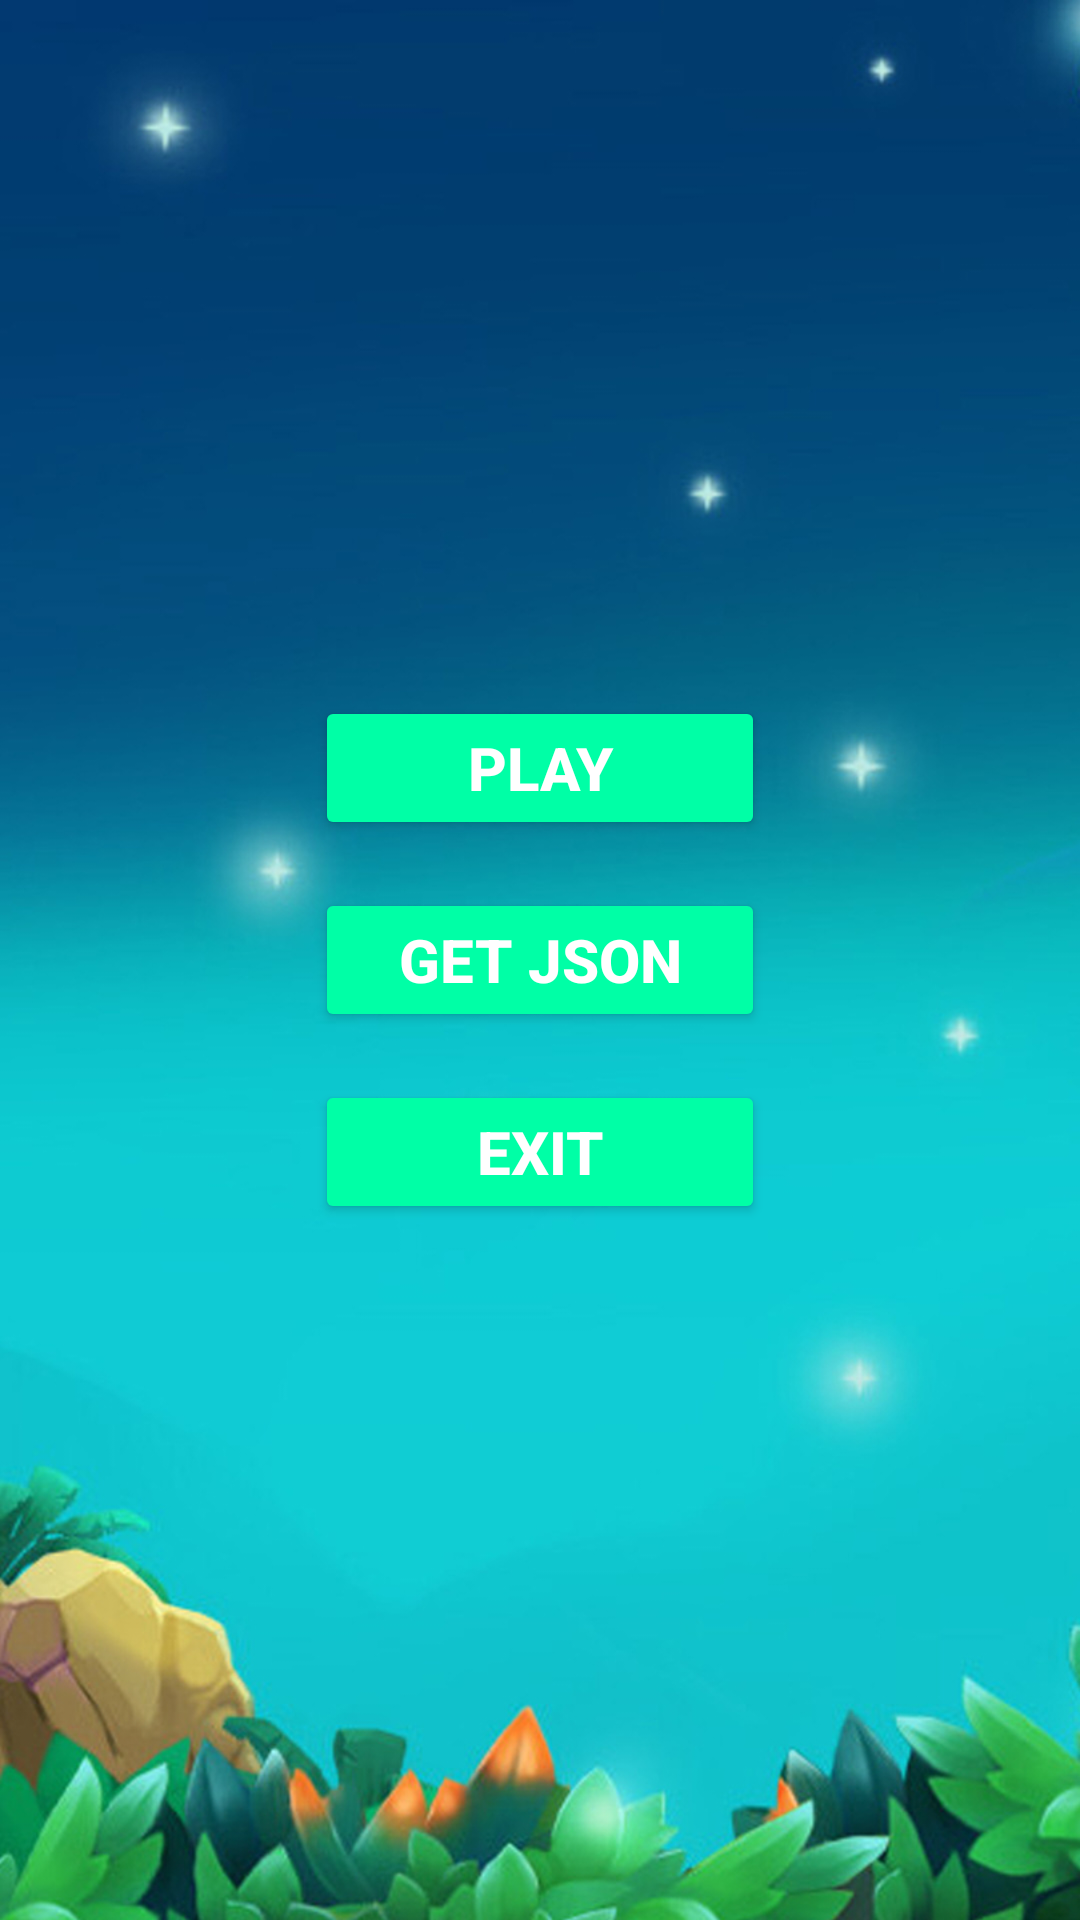

Layout XML and referenced resources for this Android screen:
<!-- AndroidManifest.xml: application theme Theme.MyApplication -->
<!-- res/layout/activity_main.xml -->
<?xml version="1.0" encoding="utf-8"?>
<androidx.constraintlayout.widget.ConstraintLayout xmlns:android="http://schemas.android.com/apk/res/android"
    xmlns:app="http://schemas.android.com/apk/res-auto"
    xmlns:tools="http://schemas.android.com/tools"
    android:layout_width="match_parent"
    android:background="@drawable/back"
    android:layout_height="match_parent"
    tools:context=".MenuActivity">


    <LinearLayout
        android:layout_width="wrap_content"
        android:layout_height="wrap_content"
        android:orientation="vertical"
        app:layout_constraintBottom_toBottomOf="parent"
        app:layout_constraintEnd_toEndOf="parent"
        app:layout_constraintStart_toStartOf="parent"
        app:layout_constraintTop_toTopOf="parent">

        <Button
            android:id="@+id/btnPlay"
            android:layout_width="150dp"
            android:layout_height="wrap_content"
            android:layout_gravity="center"
            android:layout_margin="8dp"
            android:backgroundTint="#00FFA6"
            android:text="Play"
            android:textColor="@color/white"
            android:textSize="20sp"
            android:textStyle="bold" />

        <Button
            android:id="@+id/btnGetJSON"
            android:layout_width="150dp"
            android:layout_height="wrap_content"
            android:layout_gravity="center"
            android:layout_margin="8dp"
            android:backgroundTint="#00FFA6"
            android:text="Get JSON"
            android:textColor="@color/white"
            android:textSize="20sp"
            android:textStyle="bold" />

        <Button
            android:id="@+id/btnExit"
            android:layout_width="150dp"
            android:layout_height="wrap_content"
            android:layout_gravity="center"
            android:layout_margin="8dp"
            android:backgroundTint="#00FFA6"
            android:text="Exit"
            android:textColor="@color/white"
            android:textSize="20sp"
            android:textStyle="bold" />
    </LinearLayout>


</androidx.constraintlayout.widget.ConstraintLayout>
<!-- resources referenced by this layout -->
<resources>
  <!-- drawable back: jpg bitmap (drawable, 163725 bytes) -->
  <style name="Theme.MyApplication" parent="Theme.Material3.Light.NoActionBar">
          
          <item name="colorPrimary">@color/purple_500</item>
          <item name="colorPrimaryVariant">@color/purple_700</item>
          <item name="colorOnPrimary">@color/white</item>
          
          <item name="colorSecondary">@color/teal_200</item>
          <item name="colorSecondaryVariant">@color/teal_700</item>
          <item name="colorOnSecondary">@color/black</item>
          
          <item name="android:statusBarColor">?attr/colorPrimaryVariant</item>
          
      </style>
  <!-- not gathered from this repository: default colours our renderer supplied (Android Studio template values) -->
  <color name="purple_500">#FF6200EE</color>
  <color name="purple_700">#FF3700B3</color>
  <color name="teal_200">#FF03DAC5</color>
  <color name="teal_700">#FF018786</color>
  <color name="black">#FF000000</color>
  <color name="white">#FFFFFFFF</color>
</resources>
